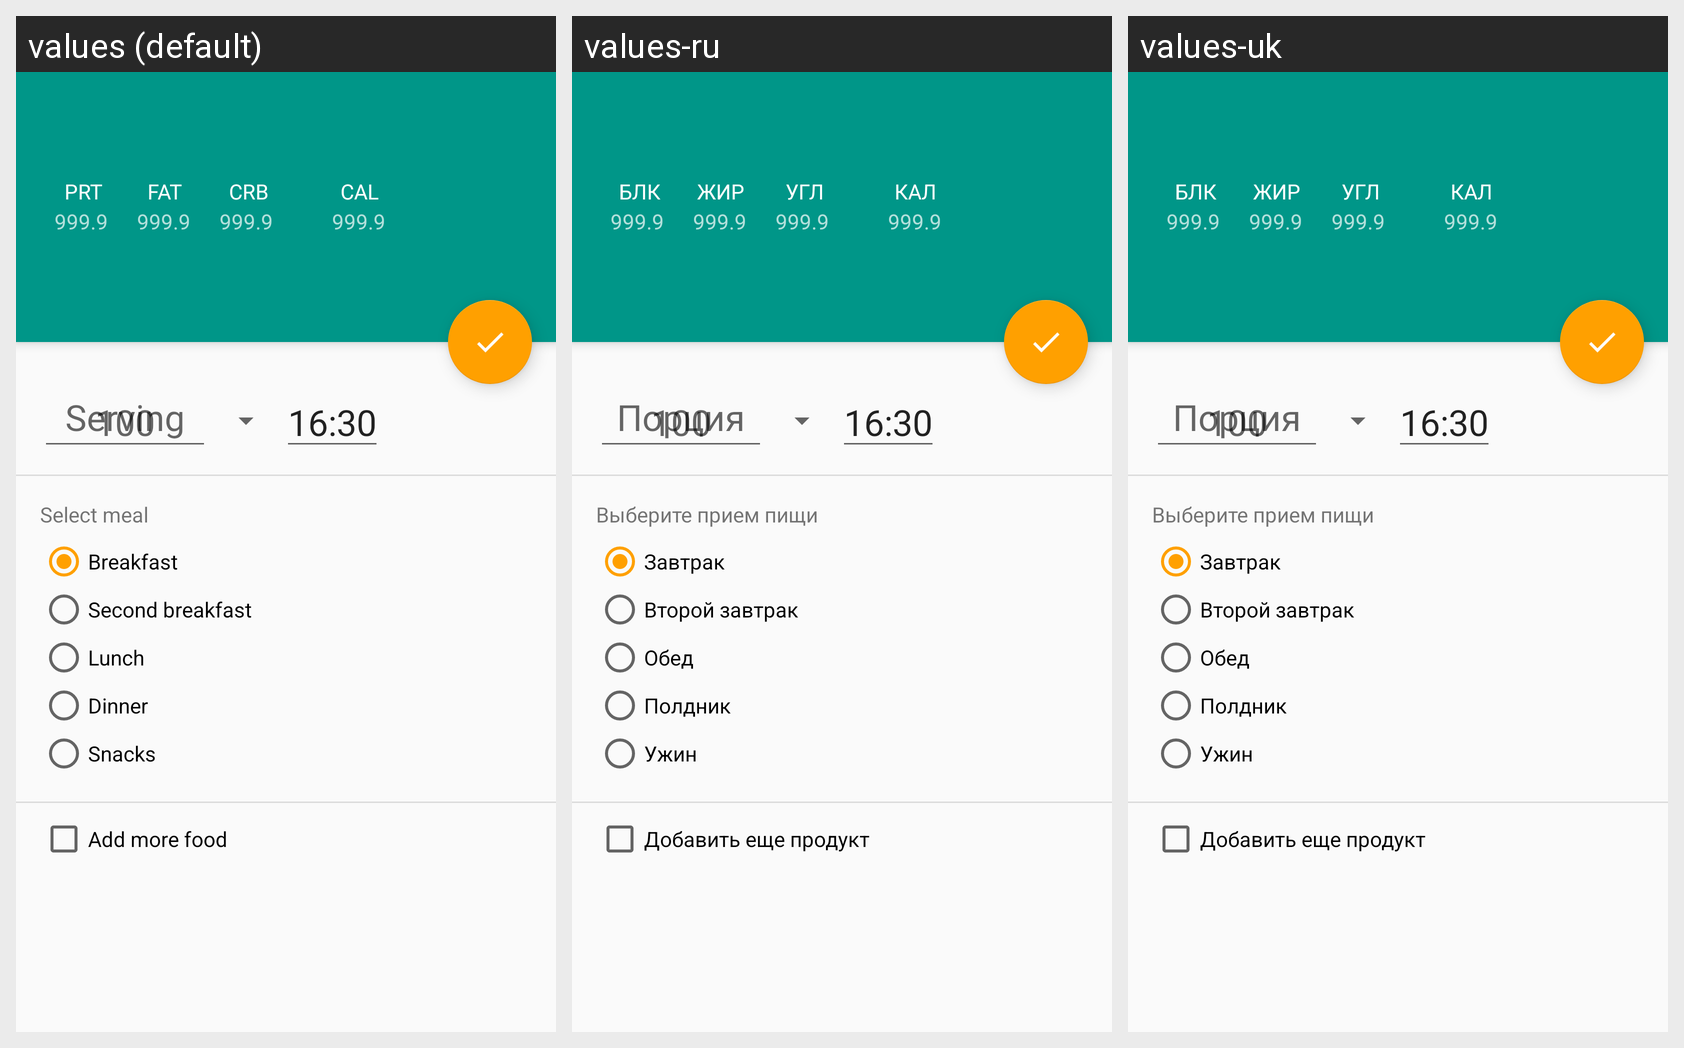

Translations of the strings shown on this Android screen, per locale in the grid:
Android screen res/layout/activity_add.xml rendered under 3 locales, left to right: values (default), values-ru, values-uk. Device: Nexus 5 (rendered at 1080×1920; each locale shown at half size, 540×960, under a caption strip naming it); theme AppTheme.
Strings drawn on this screen, with the default value and each locale's value (text and hints the layout hard-codes, and strings that could not be matched under every locale, appear in the picture but are not listed):

record_prot
  values: PRT
  values-ru: БЛК
  values-uk: БЛК

record_fat
  values: FAT
  values-ru: ЖИР
  values-uk: ЖИР

record_carbo
  values: CRB
  values-ru: УГЛ
  values-uk: УГЛ

record_cal
  values: CAL
  values-ru: КАЛ
  values-uk: КАЛ

dialog_serv_std
  values: 100
  values-ru: 100  [not translated; the default value is used]
  values-uk: 100  [not translated; the default value is used]

meal_choose
  values: Select meal
  values-ru: Выберите прием пищи
  values-uk: Выберите прием пищи

meal1
  values: Breakfast
  values-ru: Завтрак
  values-uk: Завтрак

meal2
  values: Second breakfast
  values-ru: Второй завтрак
  values-uk: Второй завтрак

meal3
  values: Lunch
  values-ru: Обед
  values-uk: Обед

meal4
  values: Dinner
  values-ru: Полдник
  values-uk: Полдник

meal5
  values: Snacks
  values-ru: Ужин
  values-uk: Ужин

add_food_more
  values: Add more food
  values-ru: Добавить еще продукт
  values-uk: Добавить еще продукт
